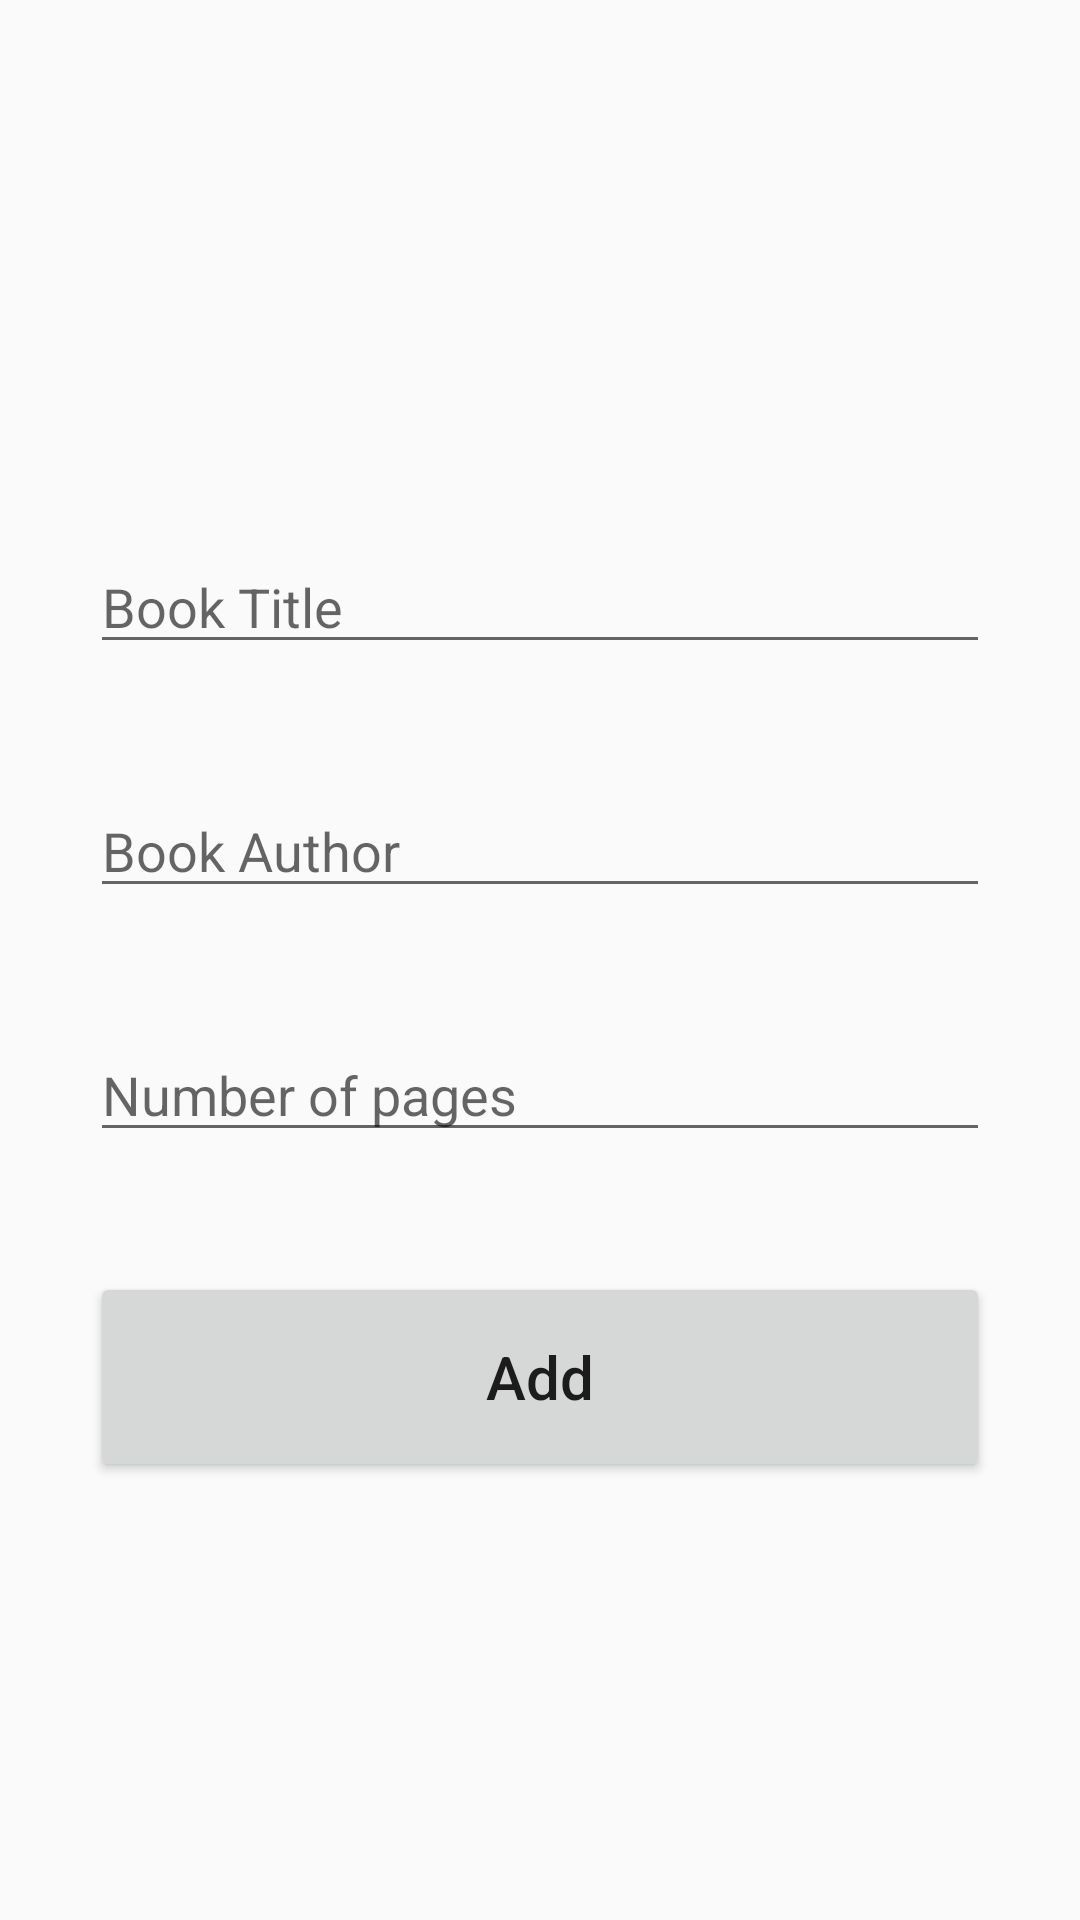

Android layout source for this screen:
<!-- AndroidManifest.xml: application theme Theme.DatabaseSageness -->
<!-- res/layout/activity_add.xml -->
<?xml version="1.0" encoding="utf-8"?>
<androidx.constraintlayout.widget.ConstraintLayout xmlns:android="http://schemas.android.com/apk/res/android"
    xmlns:app="http://schemas.android.com/apk/res-auto"
    xmlns:tools="http://schemas.android.com/tools"
    android:layout_width="match_parent"
    android:layout_height="match_parent"
    tools:context=".AddActivity"
    android:padding="30sp">

    <EditText
        android:id="@+id/title_input"
        android:layout_width="match_parent"
        android:layout_height="wrap_content"
        android:layout_marginTop="150dp"
        android:ems="10"
        android:hint="Book Title"
        android:inputType="text"
        app:layout_constraintEnd_toEndOf="parent"
        app:layout_constraintStart_toStartOf="parent"
        app:layout_constraintTop_toTopOf="parent" />

    <EditText
        android:id="@+id/author_input"
        android:layout_width="match_parent"
        android:layout_height="wrap_content"
        android:layout_marginTop="40dp"
        android:ems="10"
        android:hint="Book Author"
        android:inputType="text"
        app:layout_constraintEnd_toEndOf="parent"
        app:layout_constraintStart_toStartOf="parent"
        app:layout_constraintTop_toBottomOf="@+id/title_input" />

    <EditText
        android:id="@+id/pages_input"
        android:layout_width="match_parent"
        android:layout_height="wrap_content"
        android:layout_marginTop="40dp"
        android:ems="10"
        android:hint="Number of pages"
        android:inputType="number"
        app:layout_constraintEnd_toEndOf="parent"
        app:layout_constraintStart_toStartOf="parent"
        app:layout_constraintTop_toBottomOf="@+id/author_input" />

    <Button
        android:id="@+id/dbadd_button"
        android:layout_width="match_parent"
        android:layout_height="70dp"
        android:layout_marginTop="40dp"
        android:text="Add"
        android:textAllCaps="false"
        android:textSize="20sp"
        app:layout_constraintEnd_toEndOf="parent"
        app:layout_constraintStart_toStartOf="parent"
        app:layout_constraintTop_toBottomOf="@+id/pages_input" />


</androidx.constraintlayout.widget.ConstraintLayout>
<!-- resources referenced by this layout -->
<resources>
  <style name="Theme.DatabaseSageness" parent="Base.Theme.DatabaseSageness" />
  <style name="Base.Theme.DatabaseSageness" parent="Theme.AppCompat.Light.DarkActionBar">
          
          
      </style>
</resources>
